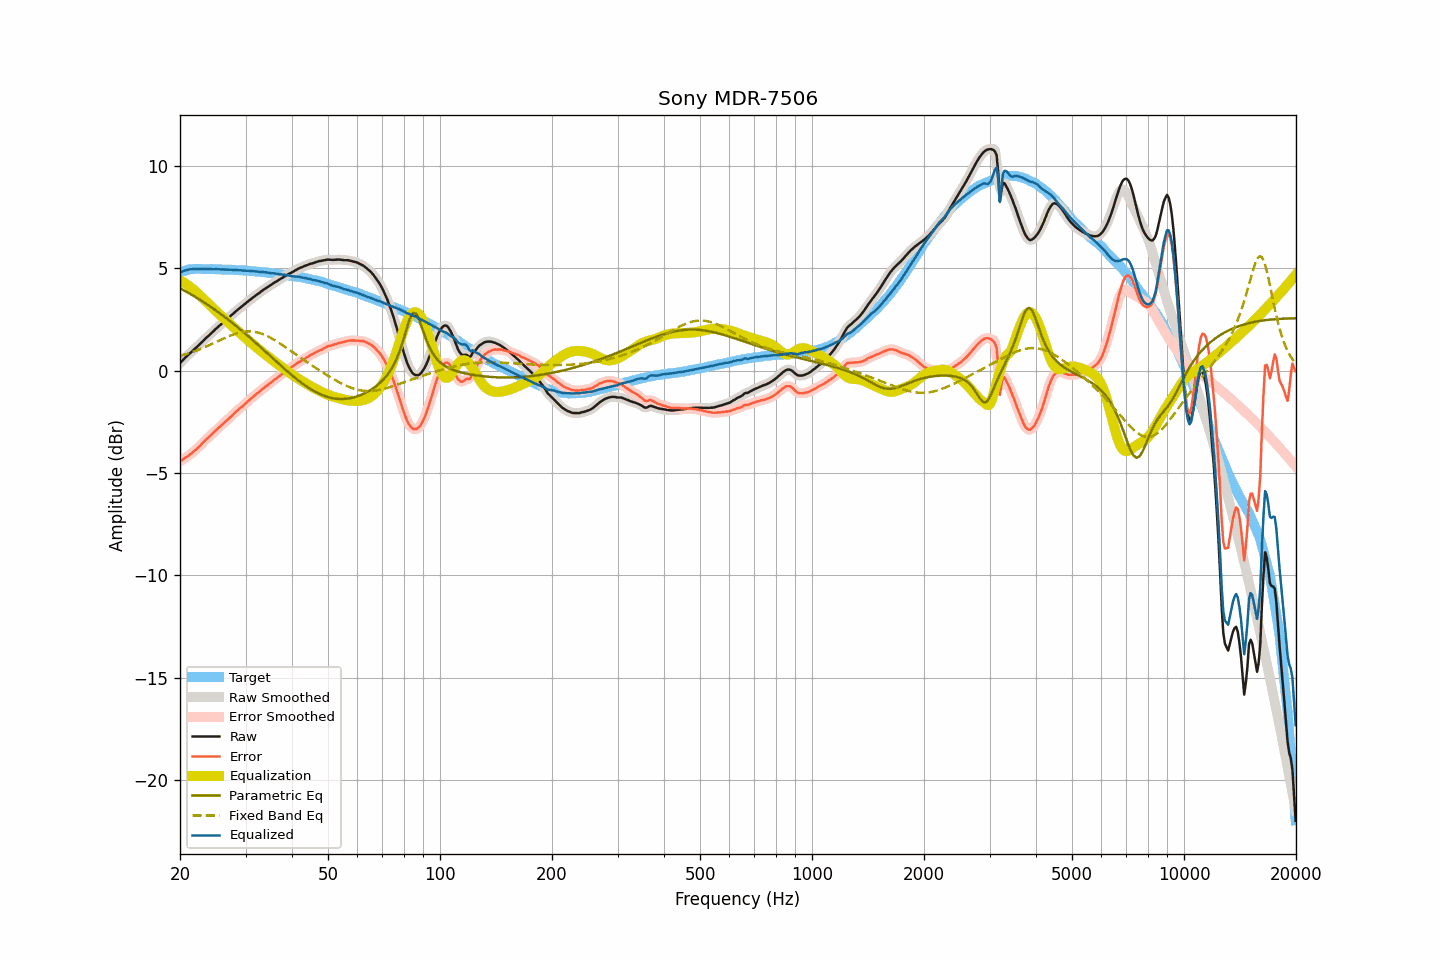

Values plotted in this chart, from the file beside it:
frequency, raw, smoothed, error, error_smoothed, equalization, parametric_eq, fixed_band_eq, equalized_raw, equalized_smoothed, target
20.00, 0.37, 0.37, -4.43, -4.43, 4.42, 4.03, 0.72, 4.80, 4.79, 4.80
20.20, 0.45, 0.45, -4.38, -4.38, 4.38, 3.99, 0.74, 4.83, 4.83, 4.83
20.40, 0.53, 0.53, -4.33, -4.33, 4.33, 3.94, 0.77, 4.86, 4.86, 4.86
20.61, 0.62, 0.61, -4.26, -4.27, 4.28, 3.90, 0.79, 4.90, 4.89, 4.88
20.81, 0.69, 0.69, -4.22, -4.22, 4.23, 3.86, 0.81, 4.92, 4.92, 4.91
21.02, 0.76, 0.77, -4.18, -4.17, 4.17, 3.81, 0.84, 4.93, 4.94, 4.94
21.23, 0.84, 0.84, -4.11, -4.11, 4.11, 3.77, 0.87, 4.95, 4.95, 4.95
21.44, 0.91, 0.91, -4.05, -4.05, 4.05, 3.72, 0.89, 4.96, 4.96, 4.96
21.66, 0.98, 0.98, -3.99, -3.98, 3.99, 3.68, 0.92, 4.97, 4.97, 4.97
21.87, 1.05, 1.05, -3.92, -3.92, 3.92, 3.63, 0.95, 4.97, 4.97, 4.97
22.09, 1.12, 1.12, -3.86, -3.85, 3.85, 3.58, 0.98, 4.97, 4.97, 4.98
22.31, 1.19, 1.20, -3.78, -3.78, 3.78, 3.53, 1.01, 4.97, 4.97, 4.98
22.54, 1.27, 1.27, -3.71, -3.71, 3.70, 3.49, 1.04, 4.97, 4.97, 4.98
22.76, 1.35, 1.35, -3.62, -3.63, 3.62, 3.44, 1.07, 4.98, 4.97, 4.97
22.99, 1.42, 1.42, -3.54, -3.54, 3.55, 3.39, 1.10, 4.97, 4.97, 4.96
23.22, 1.50, 1.50, -3.46, -3.46, 3.47, 3.33, 1.14, 4.97, 4.97, 4.96
23.45, 1.58, 1.58, -3.38, -3.39, 3.39, 3.28, 1.17, 4.97, 4.97, 4.96
23.69, 1.65, 1.65, -3.31, -3.31, 3.32, 3.23, 1.20, 4.96, 4.97, 4.96
23.92, 1.72, 1.73, -3.24, -3.24, 3.24, 3.18, 1.24, 4.96, 4.96, 4.96
24.16, 1.80, 1.80, -3.17, -3.17, 3.16, 3.12, 1.27, 4.96, 4.96, 4.97
24.40, 1.87, 1.87, -3.10, -3.09, 3.09, 3.07, 1.31, 4.96, 4.96, 4.97
24.65, 1.94, 1.95, -3.02, -3.02, 3.02, 3.02, 1.35, 4.96, 4.96, 4.96
24.89, 2.02, 2.02, -2.94, -2.94, 2.94, 2.96, 1.38, 4.96, 4.96, 4.96
25.14, 2.09, 2.09, -2.87, -2.87, 2.87, 2.90, 1.42, 4.96, 4.96, 4.96
25.39, 2.16, 2.16, -2.79, -2.79, 2.80, 2.85, 1.46, 4.96, 4.96, 4.96
25.65, 2.23, 2.23, -2.72, -2.72, 2.72, 2.79, 1.49, 4.95, 4.95, 4.95
25.91, 2.30, 2.30, -2.64, -2.65, 2.65, 2.73, 1.53, 4.95, 4.95, 4.94
26.16, 2.36, 2.36, -2.58, -2.58, 2.58, 2.67, 1.56, 4.94, 4.94, 4.94
26.43, 2.43, 2.43, -2.51, -2.51, 2.51, 2.61, 1.60, 4.94, 4.94, 4.94
26.69, 2.50, 2.50, -2.44, -2.44, 2.44, 2.55, 1.63, 4.94, 4.94, 4.94
26.96, 2.57, 2.57, -2.37, -2.37, 2.37, 2.49, 1.67, 4.94, 4.94, 4.94
27.23, 2.64, 2.64, -2.30, -2.30, 2.29, 2.43, 1.70, 4.93, 4.93, 4.94
27.50, 2.71, 2.71, -2.23, -2.22, 2.22, 2.37, 1.73, 4.93, 4.93, 4.94
27.77, 2.78, 2.78, -2.14, -2.15, 2.15, 2.31, 1.76, 4.93, 4.93, 4.92
28.05, 2.85, 2.85, -2.07, -2.07, 2.07, 2.24, 1.79, 4.92, 4.92, 4.92
28.33, 2.92, 2.92, -1.99, -2.00, 2.00, 2.18, 1.81, 4.92, 4.92, 4.91
28.62, 2.98, 2.98, -1.93, -1.93, 1.93, 2.11, 1.84, 4.91, 4.92, 4.91
28.90, 3.05, 3.05, -1.86, -1.86, 1.86, 2.05, 1.86, 4.91, 4.91, 4.91
29.19, 3.11, 3.11, -1.79, -1.79, 1.79, 1.98, 1.88, 4.90, 4.90, 4.90
29.48, 3.17, 3.17, -1.73, -1.73, 1.72, 1.92, 1.89, 4.89, 4.90, 4.91
29.78, 3.24, 3.24, -1.65, -1.66, 1.65, 1.85, 1.90, 4.89, 4.89, 4.89
30.08, 3.30, 3.30, -1.59, -1.59, 1.59, 1.78, 1.91, 4.88, 4.89, 4.89
30.38, 3.37, 3.37, -1.51, -1.51, 1.52, 1.71, 1.92, 4.89, 4.88, 4.88
30.68, 3.43, 3.43, -1.45, -1.45, 1.45, 1.65, 1.92, 4.88, 4.88, 4.88
30.99, 3.49, 3.49, -1.38, -1.38, 1.38, 1.58, 1.92, 4.87, 4.87, 4.87
31.30, 3.55, 3.55, -1.31, -1.31, 1.31, 1.51, 1.91, 4.86, 4.86, 4.86
31.61, 3.61, 3.61, -1.25, -1.25, 1.25, 1.44, 1.90, 4.86, 4.86, 4.86
31.93, 3.67, 3.67, -1.18, -1.18, 1.18, 1.37, 1.89, 4.85, 4.85, 4.85
32.24, 3.73, 3.73, -1.11, -1.11, 1.11, 1.30, 1.87, 4.84, 4.84, 4.84
32.57, 3.78, 3.78, -1.05, -1.05, 1.05, 1.23, 1.85, 4.83, 4.83, 4.83
32.89, 3.84, 3.84, -0.99, -0.99, 0.99, 1.16, 1.83, 4.83, 4.83, 4.83
33.22, 3.90, 3.90, -0.92, -0.92, 0.92, 1.09, 1.80, 4.82, 4.82, 4.82
33.55, 3.96, 3.96, -0.85, -0.86, 0.86, 1.01, 1.77, 4.82, 4.82, 4.82
33.89, 4.01, 4.01, -0.79, -0.79, 0.80, 0.94, 1.74, 4.81, 4.81, 4.80
34.23, 4.06, 4.06, -0.74, -0.74, 0.74, 0.87, 1.70, 4.80, 4.80, 4.80
34.57, 4.11, 4.11, -0.68, -0.68, 0.67, 0.80, 1.66, 4.78, 4.78, 4.79
34.92, 4.16, 4.16, -0.61, -0.62, 0.61, 0.73, 1.62, 4.77, 4.77, 4.77
35.27, 4.21, 4.21, -0.56, -0.55, 0.55, 0.66, 1.58, 4.76, 4.77, 4.77
35.62, 4.27, 4.27, -0.49, -0.49, 0.49, 0.58, 1.54, 4.76, 4.76, 4.76
35.97, 4.32, 4.32, -0.42, -0.43, 0.43, 0.51, 1.49, 4.75, 4.75, 4.74
... 635 more rows
